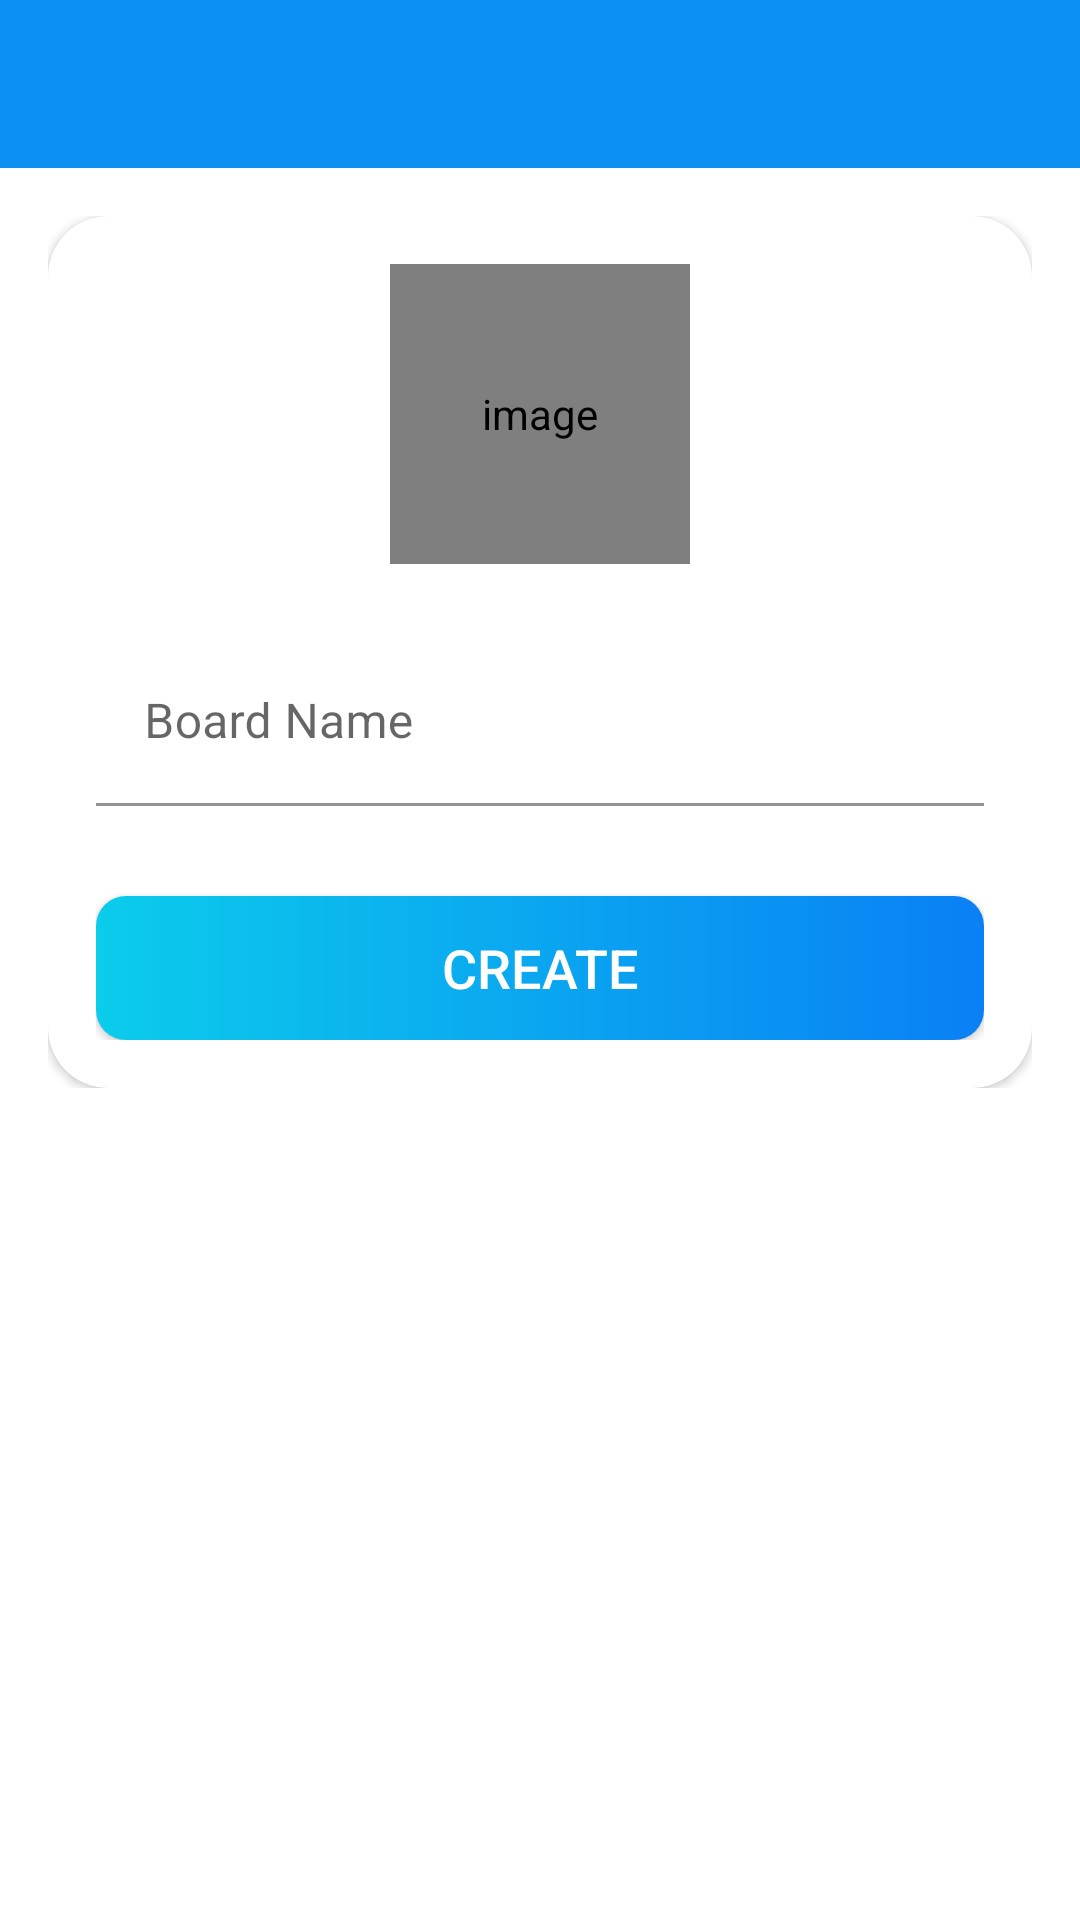

The Android layout XML behind this screen, and the referenced resources:
<!-- AndroidManifest.xml: activity theme Theme.ProjectPulse.NoActionBar -->
<!-- res/layout/activity_create_board.xml -->
<?xml version="1.0" encoding="utf-8"?>
<LinearLayout xmlns:android="http://schemas.android.com/apk/res/android"
    xmlns:app="http://schemas.android.com/apk/res-auto"
    xmlns:tools="http://schemas.android.com/tools"
    android:layout_width="match_parent"
    android:layout_height="match_parent"
    android:orientation="vertical"
    tools:context=".activities.CreateBoardActivity">

    <com.google.android.material.appbar.AppBarLayout
        android:layout_width="match_parent"
        android:layout_height="wrap_content"
        android:theme="@style/Theme.ProjectPulse.AppBarOverlay">

        <androidx.appcompat.widget.Toolbar
            android:id="@+id/toolbar_create_board_activity"
            android:layout_width="match_parent"
            android:layout_height="?attr/actionBarSize"
            android:background="@color/colorPrimary"
            app:popupTheme="@style/Theme.ProjectPulse.PopupOverlay" />
    </com.google.android.material.appbar.AppBarLayout>

    <LinearLayout
        android:layout_width="match_parent"
        android:layout_height="wrap_content"
        android:background="@drawable/ic_background"
        android:orientation="vertical"
        android:padding="@dimen/create_board_content_padding">

        <androidx.cardview.widget.CardView
            android:layout_width="match_parent"
            android:layout_height="match_parent"
            android:elevation="@dimen/card_view_elevation"
            app:cardCornerRadius="@dimen/card_view_corner_radius">

            <LinearLayout
                android:layout_width="match_parent"
                android:layout_height="wrap_content"
                android:gravity="center_horizontal"
                android:orientation="vertical"
                android:padding="@dimen/card_view_layout_content_padding">

                <de.hdodenhof.circleimageview.CircleImageView
                    android:id="@+id/iv_board_image"
                    android:layout_width="@dimen/board_image_size"
                    android:layout_height="@dimen/board_image_size"
                    android:contentDescription="@string/image_contentDescription"
                    android:src="@drawable/ic_board_place_holder" />

                <com.google.android.material.textfield.TextInputLayout
                    android:layout_width="match_parent"
                    android:layout_height="wrap_content"
                    android:layout_marginTop="@dimen/create_board_til_marginTop">

                    <androidx.appcompat.widget.AppCompatEditText
                        android:id="@+id/et_board_name"
                        android:layout_width="match_parent"
                        android:layout_height="wrap_content"
                        android:hint="@string/board_name"
                        android:backgroundTint="@color/white"
                        android:inputType="text"
                        android:textSize="@dimen/et_text_size" />

                </com.google.android.material.textfield.TextInputLayout>

                <androidx.appcompat.widget.AppCompatButton
                    android:id="@+id/btn_create"
                    android:layout_width="match_parent"
                    android:layout_height="wrap_content"
                    android:layout_gravity="center"
                    android:layout_marginTop="@dimen/create_board_btn_marginTop"
                    android:background="@drawable/shape_button_rounded"
                    android:foreground="?attr/selectableItemBackground"
                    android:gravity="center"
                    android:paddingTop="@dimen/btn_paddingTopBottom"
                    android:paddingBottom="@dimen/btn_paddingTopBottom"
                    android:text="@string/create"
                    android:textColor="@android:color/white"
                    android:textSize="@dimen/btn_text_size" />
            </LinearLayout>
        </androidx.cardview.widget.CardView>

    </LinearLayout>
</LinearLayout>
<!-- resources referenced by this layout -->
<resources>
  <color name="colorPrimary">#0C90F1</color>
  <color name="white">#FFFFFFFF</color>
  <dimen name="board_image_size">100dp</dimen>
  <dimen name="btn_paddingTopBottom">8dp</dimen>
  <dimen name="btn_text_size">18sp</dimen>
  <dimen name="card_view_corner_radius">20dp</dimen>
  <dimen name="card_view_elevation">20dp</dimen>
  <dimen name="card_view_layout_content_padding">16dp</dimen>
  <dimen name="create_board_btn_marginTop">30dp</dimen>
  <dimen name="create_board_content_padding">16dp</dimen>
  <dimen name="create_board_til_marginTop">25dp</dimen>
  <dimen name="et_text_size">16sp</dimen>
  <!-- drawable shape_button_rounded (drawable) -->
  <?xml version="1.0" encoding="utf-8"?>
  <shape xmlns:android="http://schemas.android.com/apk/res/android"
  
      android:shape="rectangle"
      >
      <corners android:radius="10dp"/>
          <gradient android:angle="360"
              android:startColor="#0BCCEB"
              android:endColor="#0A80F5"
              android:type="linear"
              />
  
  </shape>
  <string name="board_name">Board Name</string>
  <string name="create">CREATE</string>
  <string name="image_contentDescription">image</string>
  <style name="Theme.ProjectPulse.AppBarOverlay" parent="ThemeOverlay.AppCompat.Dark.ActionBar" />
  <style name="Theme.ProjectPulse.PopupOverlay" parent="ThemeOverlay.AppCompat.Light" />
  <style name="Theme.ProjectPulse.NoActionBar">
  
           <item name="windowActionBar">false</item>
  
          <item name="windowNoTitle">true</item>
      </style>
</resources>
